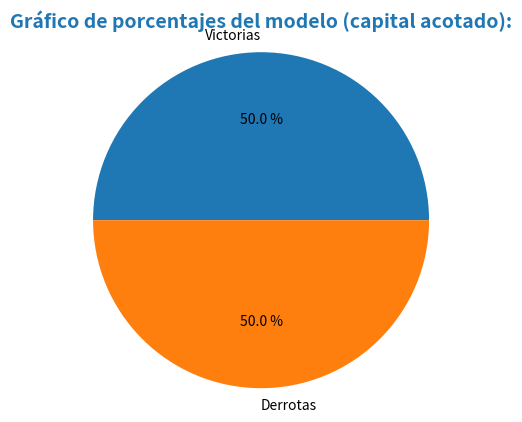
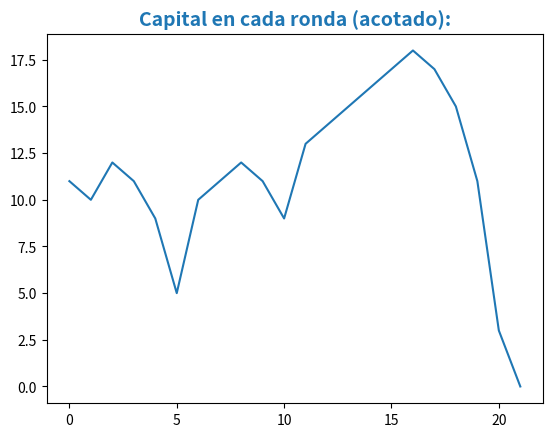
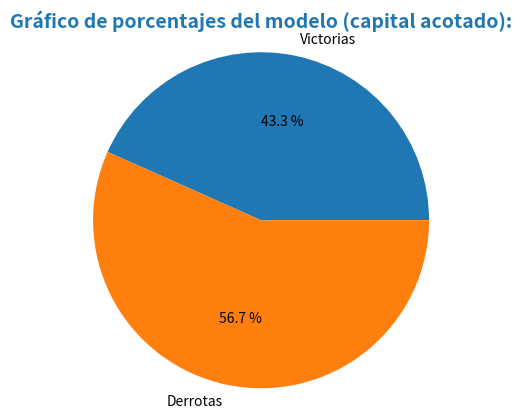
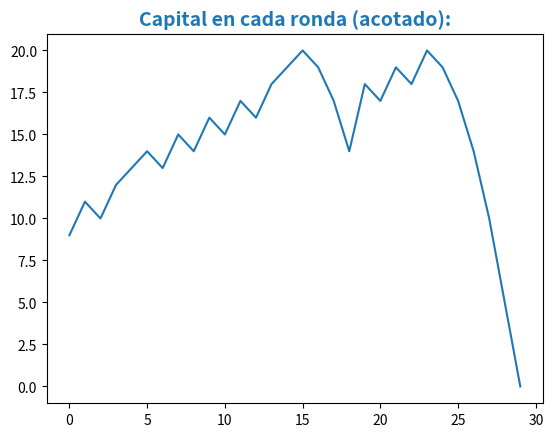
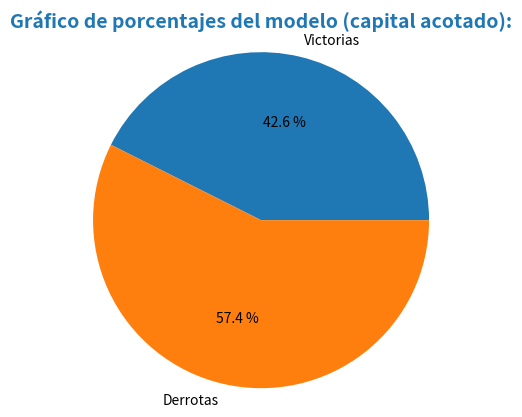
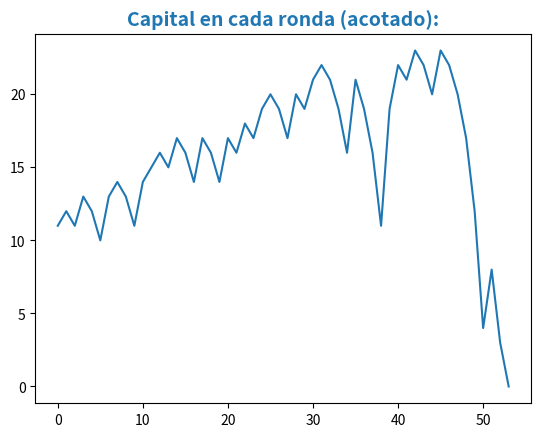
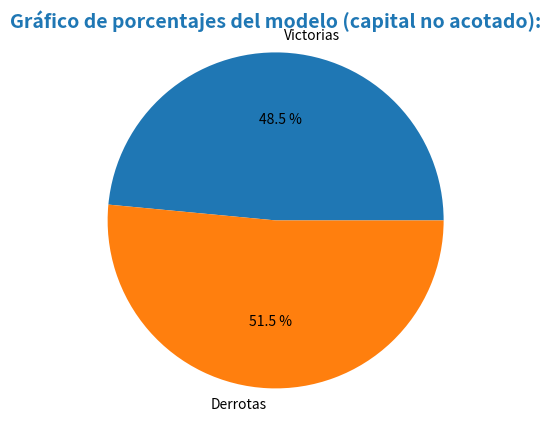
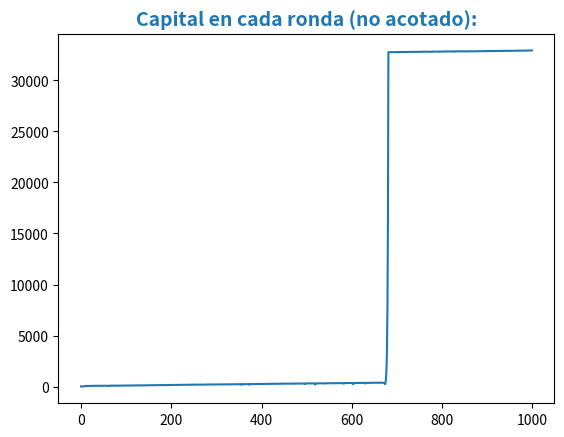
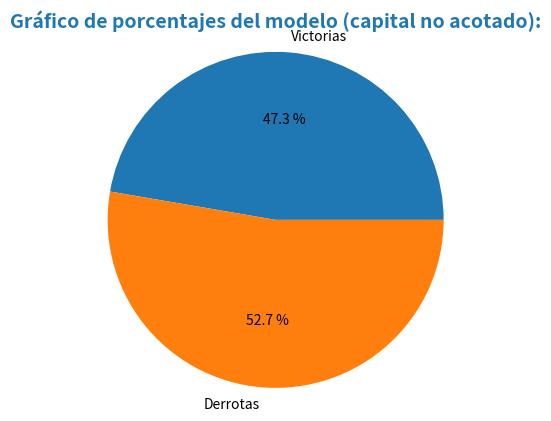
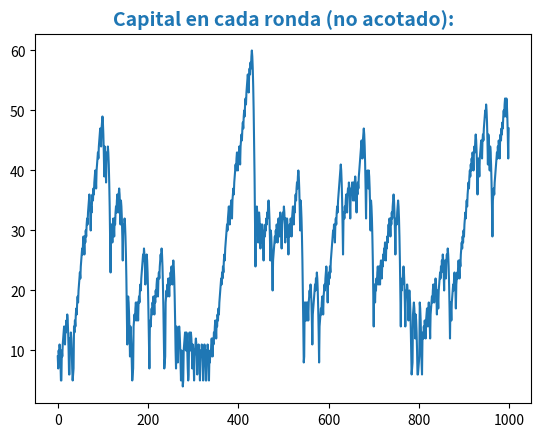
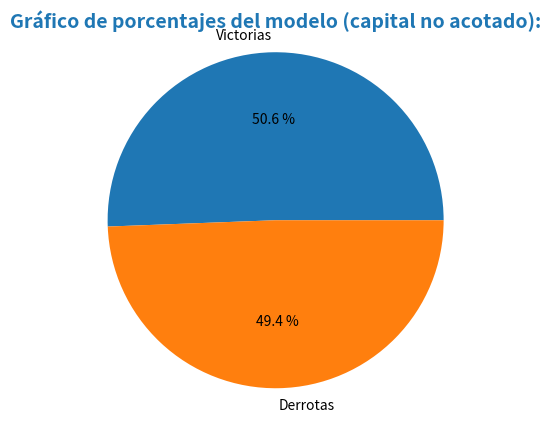
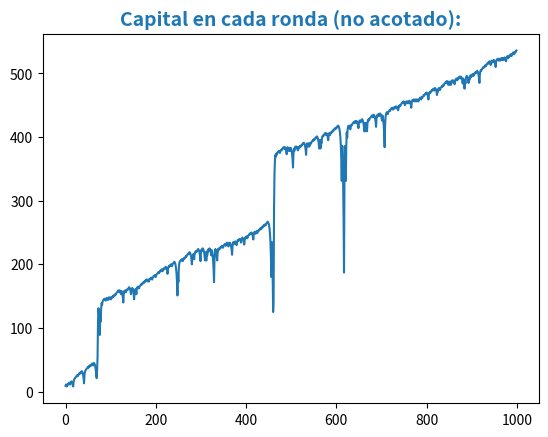
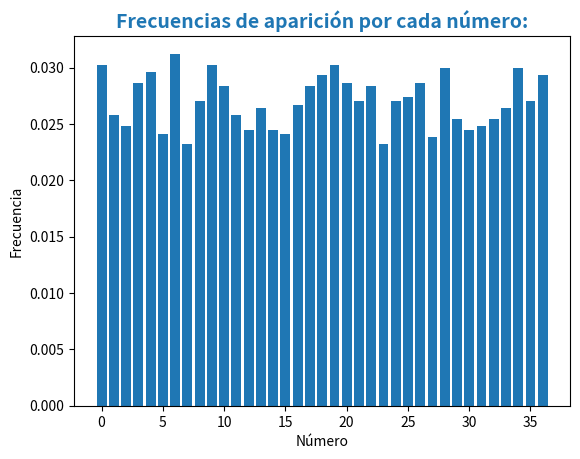
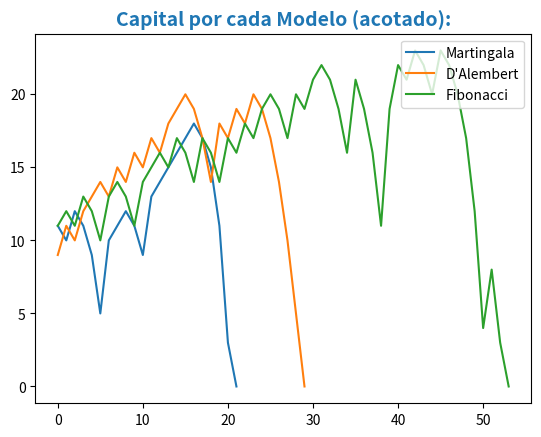
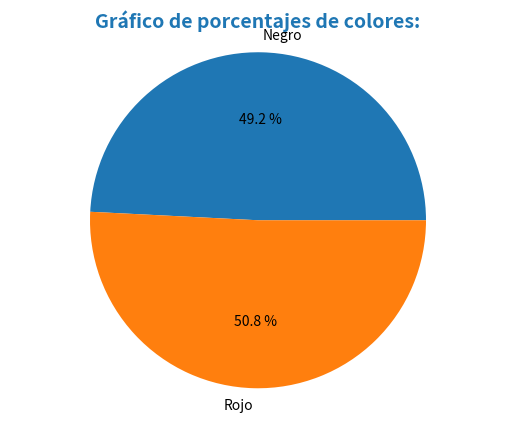
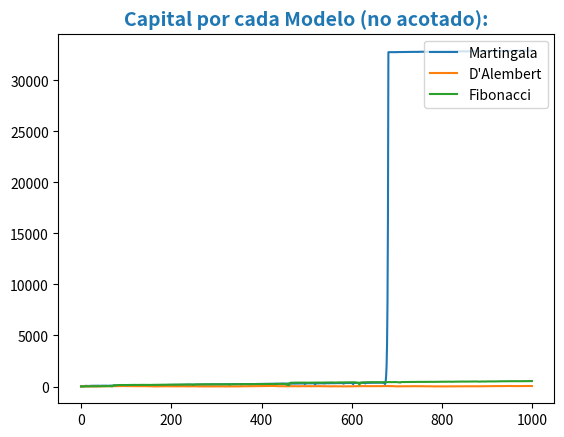

Here is the Python script that generated these plots, in order:
import numpy as np
import matplotlib.pyplot as plt
import abc


class Ruleta:
    def __init__(self):
        self.ultimoNumero=None

    def nuevoNumero(self):
        self.ultimoNumero=np.random.randint(0, 37)
        return self.ultimoNumero

    def esNegro(self):
        return self.ultimoNumero in [2,4,6,8,10,11,13,15,17,20,22,24,26,28,29,31,33,35]

    def esRojo(self):
        return self.ultimoNumero!=0 and not self.esNegro()


class Jugador:

    def __init__(self, ruleta, capital_inicial, color='rojo'):
        self.ruleta = ruleta
        self.capital = capital_inicial
        self.color = color

    def apostar(self, cantidad):
        self.capital -= cantidad
        gane = self.ruleta.esRojo if self.color == 'rojo' else self.ruleta.esNegro
        if gane():
            self.capital += cantidad * 2
            return True
        else:
            return False


class Estrategia:
    APUESTA_INICIAL = 1
    nombre = 'Estrategia vacía'

    def __init__(self, ruleta, jugador, capital_acotado=True):
        self.ruleta = ruleta
        self.jugador = jugador
        self.cantidad = self.APUESTA_INICIAL
        self.capital_acotado = capital_acotado  # TODO/FIXME algún lugar mejor para la lógica de capital acotado/infinito?

    @abc.abstractmethod
    def avanzar(self):
        pass

    @abc.abstractmethod
    def retroceder(self):
        pass

    def apostar(self):
        if not self.jugador.apostar(self.cantidad):
            self.avanzar()
            if self.capital_acotado:
                if self.jugador.capital < self.cantidad:
                    self.cantidad = self.jugador.capital
            elif self.jugador.capital < self.cantidad:  # capital infinito
                self.jugador.capital = self.cantidad
            return False
        else:
            self.retroceder()
            return True


class EstrategiaMartingala (Estrategia):
    nombre = 'Martingala'

    def avanzar(self):
        self.cantidad *= 2

    def retroceder(self):
        self.cantidad = self.APUESTA_INICIAL


class EstrategiaDAlembert (Estrategia):
    nombre = 'D\'Alembert'

    def avanzar(self):
        self.cantidad += 1

    def retroceder(self):
        self.cantidad = self.APUESTA_INICIAL


class EstrategiaFibonacci(Estrategia):
    nombre = 'Fibonacci'

    def __init__(self, *args, **kwargs):
        super().__init__(*args, **kwargs)
        self.generador = self._get_generador()
        self.secuencia = [next(self.generador) for _ in range(10)]
        # inicializar para primer apuesta
        self.index = 1  # empezar como 1 2 3 5 8... en lugar de 1 1 2 3 5 8...

    def avanzar(self):
        self._avanzar(1)

    def retroceder(self):
        self._retroceder(2)

    def _avanzar(self, n):
        self.index += n
        if self.index <= 0:
            self.index = 1  # volver al segundo valor de la sucesión (no repetir dos 1s)
        if self.index >= len(self.secuencia):
            for i in range(self.index - len(self.secuencia) + 1):
                self.secuencia.append(next(self.generador))
        self.cantidad = self.secuencia[self.index] * self.APUESTA_INICIAL

    def _retroceder(self, n):
        self._avanzar(-n)

    @staticmethod
    def _get_generador():
        a, b = 1, 1
        while True:
            yield a
            a, b = b, a + b


def crear_grafica(titulo):
    fig, ax = plt.subplots()
    ax.set_title(titulo, loc='center',
                 fontdict={'fontsize': 14, 'fontweight': 'bold', 'color': 'tab:blue'})
    return fig, ax


def probar_estrategia(estrategia, ruleta, rondas, capital, capital_acotado=True):
    list_est, list_cap, list_num, list_color = [], [], [], []
    victorias, derrotas= 0, 0
    print('')
    print('Usando estrategia: '+estrategia.nombre)
    print('')
    jugador = Jugador(ruleta, capital, color='rojo' if np.random.random()>0.5 else 'negro')
    estrategia = estrategia(ruleta, jugador, capital_acotado=capital_acotado)
    for i in range(rondas):
        ruleta.nuevoNumero()
        list_num.append(ruleta.ultimoNumero)
        list_color.append(ruleta.esNegro())
        print(f'Jugador apostará {estrategia.cantidad}')
        estado = 'ganó' if estrategia.apostar() else 'perdió'
        print(f'Jugador {estado}, su capital actual es {jugador.capital}')
        list_est.append(estado)
        list_cap.append(jugador.capital)
        if jugador.capital == 0 and capital!=0:
            print('Jugador quebró')
            break

    for e in list_est:
        if e == "ganó":
            victorias += 1
        else:
            derrotas += 1

    aco = 'acotado' if capital_acotado else 'no acotado'

    list_porc = [victorias, derrotas]
    fig, torta = crear_grafica(f'Gráfico de porcentajes del modelo (capital {aco}):')
    torta.pie(list_porc, labels=["Victorias", "Derrotas"], autopct="%0.1f %%")
    torta.axis("equal")

    fig, cap = crear_grafica(f'Capital en cada ronda ({aco}):')
    cap.plot(range(len(list_cap)), list_cap)

    plt.show()
    return list_cap, list_num, list_color


def frecuencia_rel(x):
    # x es un array de NumPy, comparar tira un array de booleanos (equivalente a 0s y 1s), la suma
    # da la cantidad
    return [x.count(i)/len(x) for i in range(0, max(x)+1)]


def main():
    c_rojo = 0
    c_negro = 0

    numeros, frecuencias, colores = [], [], []
    ruleta = Ruleta()

    t_1_acotado = probar_estrategia(EstrategiaMartingala, ruleta, rondas=1000, capital=10)
    numeros.extend(t_1_acotado[1])
    colores.extend(t_1_acotado[2])
    t_2_acotado = probar_estrategia(EstrategiaDAlembert, ruleta, rondas=1000, capital=10)
    numeros.extend(t_2_acotado[1])
    colores.extend(t_2_acotado[2])
    t_3_acotado = probar_estrategia(EstrategiaFibonacci, ruleta, rondas=1000, capital=10)
    numeros.extend(t_3_acotado[1])
    colores.extend(t_3_acotado[2])

    t_1_infinito = probar_estrategia(EstrategiaMartingala, ruleta, rondas=1000, capital=10, capital_acotado=False)
    numeros.extend(t_1_infinito[1])
    colores.extend(t_1_infinito[2])
    t_2_infinito = probar_estrategia(EstrategiaDAlembert, ruleta, rondas=1000, capital=10, capital_acotado=False)
    numeros.extend(t_2_infinito[1])
    colores.extend(t_2_infinito[2])
    t_3_infinito = probar_estrategia(EstrategiaFibonacci, ruleta, rondas=1000, capital=10, capital_acotado=False)
    numeros.extend(t_3_infinito[1])
    colores.extend(t_3_infinito[2])

    fig, nums = crear_grafica('Frecuencias de aparición por cada número:')
    fig, capi = crear_grafica('Capital por cada Modelo (acotado):')
    fig, colors = crear_grafica('Gráfico de porcentajes de colores:')

    capi.plot(range(len(t_1_acotado[0])), t_1_acotado[0], label="Martingala")
    capi.plot(range(len(t_2_acotado[0])), t_2_acotado[0], label="D'Alembert")
    capi.plot(range(len(t_3_acotado[0])), t_3_acotado[0], label="Fibonacci")
    capi.legend(loc='upper right')

    fig, capi = crear_grafica('Capital por cada Modelo (no acotado):')

    capi.plot(range(len(t_1_infinito[0])), t_1_infinito[0], label="Martingala")
    capi.plot(range(len(t_2_infinito[0])), t_2_infinito[0], label="D'Alembert")
    capi.plot(range(len(t_3_infinito[0])), t_3_infinito[0], label="Fibonacci")
    capi.legend(loc='upper right')

    frecuencias = frecuencia_rel(numeros)

    nums.bar(range(len(frecuencias)), frecuencias)
    nums.set_xlabel('Número')
    nums.set_ylabel('Frecuencia')

    for n in colores:
        if n:
            c_negro += 1
        else:
            c_rojo += 1

    colors.pie([c_negro, c_rojo], labels=["Negro", "Rojo"], autopct="%0.1f %%")
    colors.axis("equal")

    plt.show()


if __name__ == '__main__':
    main()
